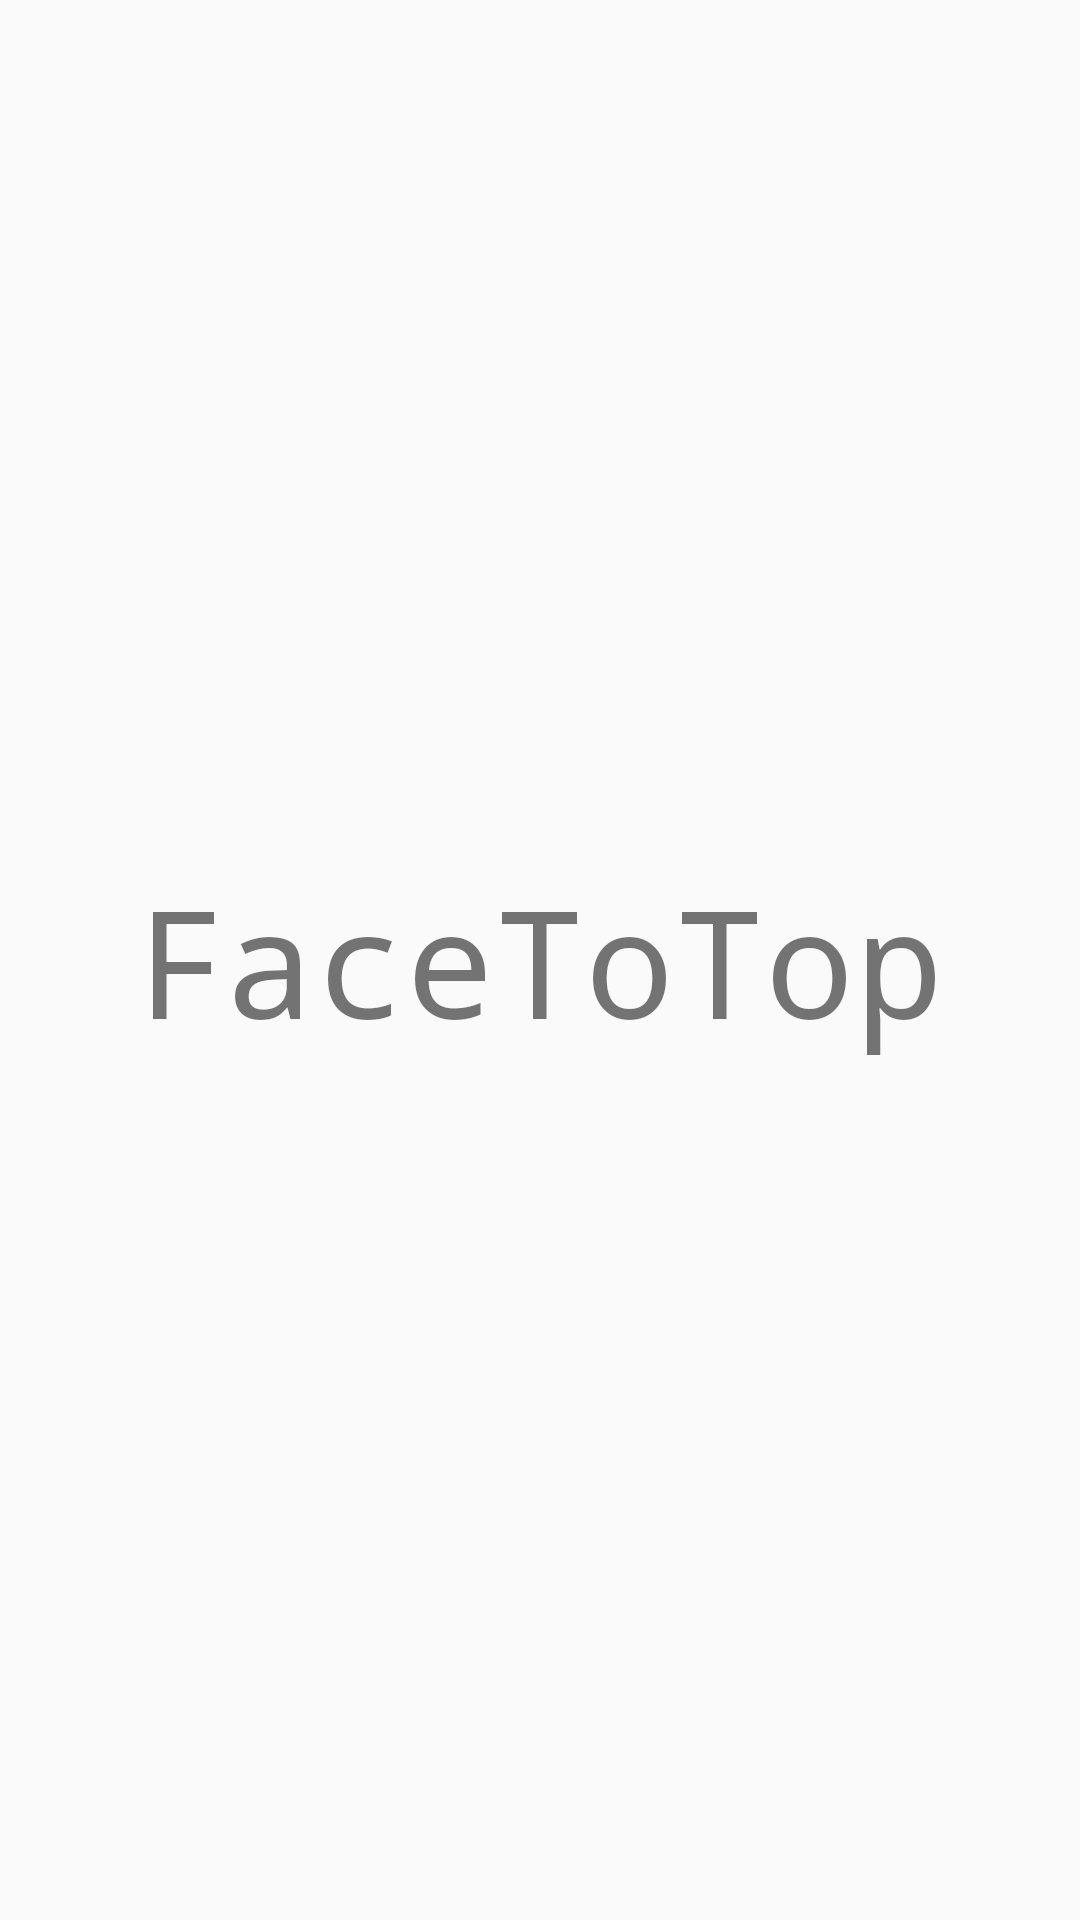

Layout XML and referenced resources for this Android screen:
<!-- AndroidManifest.xml: activity theme AppTheme.NoActionBar -->
<!-- res/layout/activity_heads_up.xml -->
<?xml version="1.0" encoding="utf-8"?>
<RelativeLayout xmlns:android="http://schemas.android.com/apk/res/android"
    xmlns:tools="http://schemas.android.com/tools"
    android:layout_width="match_parent"
    android:layout_height="match_parent"
    android:paddingBottom="@dimen/activity_vertical_margin"
    android:paddingLeft="@dimen/activity_horizontal_margin"
    android:paddingRight="@dimen/activity_horizontal_margin"
    android:paddingTop="@dimen/activity_vertical_margin"
    tools:context="info.einverne.exercise100.activity.HeadsUpActivity">

    <TextView
        android:id="@+id/showFaceFlip"
        android:layout_width="wrap_content"
        android:layout_height="wrap_content"
        android:layout_centerInParent="true"
        android:text="FaceToTop"
        android:typeface="monospace"
        android:textSize="50sp" />
</RelativeLayout>
<!-- resources referenced by this layout -->
<resources>
  <style name="AppTheme.NoActionBar">
          <item name="windowActionBar">false</item>
          <item name="windowNoTitle">true</item>
      </style>
</resources>
